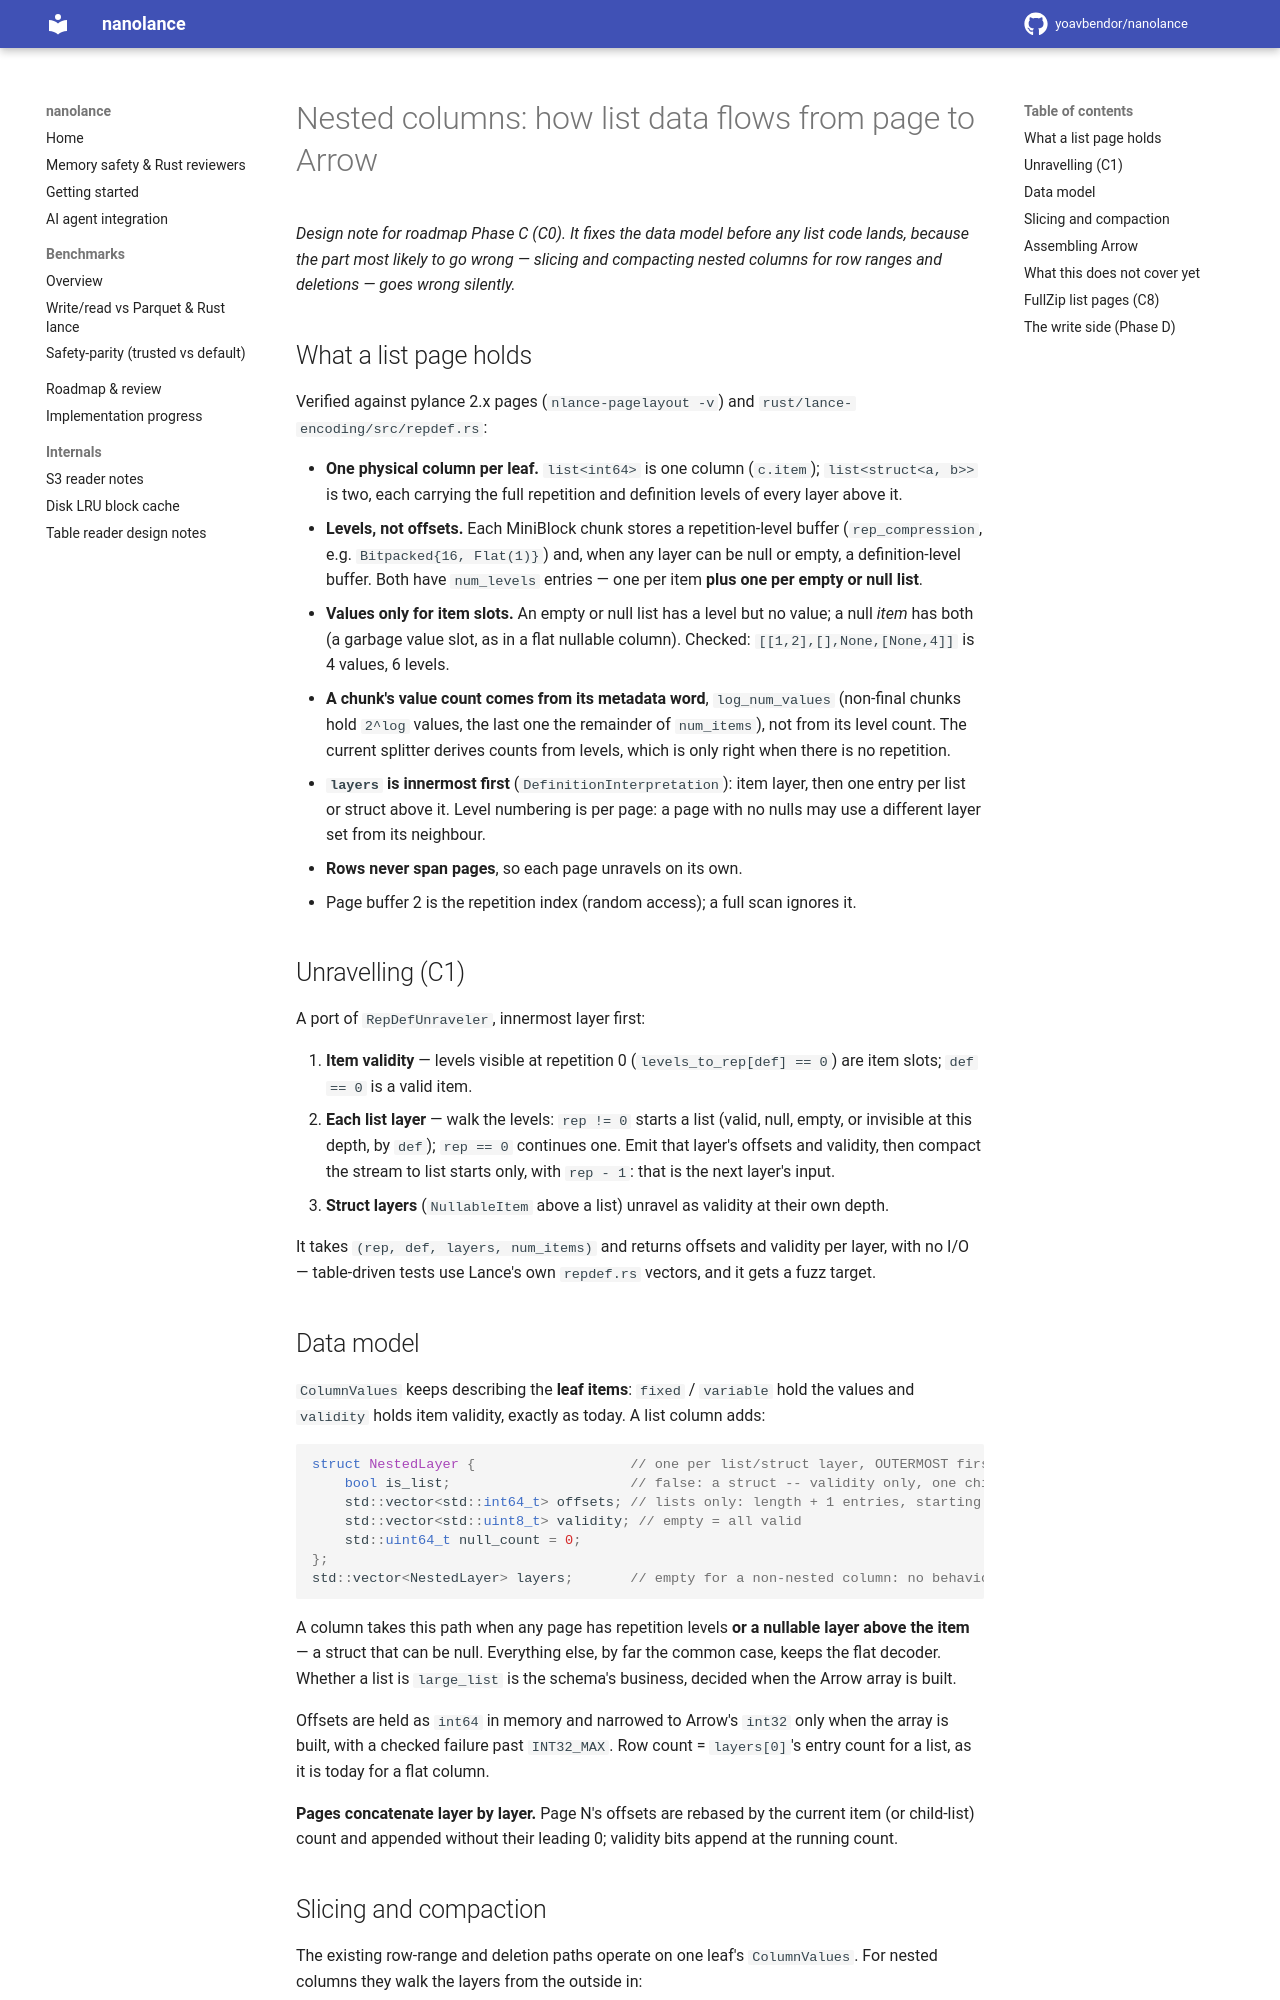

repository: yoavbendor/nanolance · page: NESTED_COLUMNS/index.html · generator: mkdocs

# Nested columns: how list data flows from page to Arrow

_Design note for roadmap Phase C (C0). It fixes the data model before any list code lands, because
the part most likely to go wrong — slicing and compacting nested columns for row ranges and
deletions — goes wrong silently._

## What a list page holds

Verified against pylance 2.x pages (`nlance-pagelayout -v`) and `rust/lance-encoding/src/repdef.rs`:

- **One physical column per leaf.** `list<int64>` is one column (`c.item`); `list<struct<a, b>>` is two,
  each carrying the full repetition and definition levels of every layer above it.
- **Levels, not offsets.** Each MiniBlock chunk stores a repetition-level buffer (`rep_compression`,
  e.g. `Bitpacked{16, Flat(1)}`) and, when any layer can be null or empty, a definition-level buffer.
  Both have `num_levels` entries — one per item **plus one per empty or null list**.
- **Values only for item slots.** An empty or null list has a level but no value; a null *item* has
  both (a garbage value slot, as in a flat nullable column). Checked: `[[1,2],[],None,[None,4]]` is
  4 values, 6 levels.
- **A chunk's value count comes from its metadata word**, `log_num_values` (non-final chunks hold
  `2^log` values, the last one the remainder of `num_items`), not from its level count. The current
  splitter derives counts from levels, which is only right when there is no repetition.
- **`layers` is innermost first** (`DefinitionInterpretation`): item layer, then one entry per list
  or struct above it. Level numbering is per page: a page with no nulls may use a different layer
  set from its neighbour.
- **Rows never span pages**, so each page unravels on its own.
- Page buffer 2 is the repetition index (random access); a full scan ignores it.

## Unravelling (C1)

A port of `RepDefUnraveler`, innermost layer first:

1. **Item validity** — levels visible at repetition 0 (`levels_to_rep[def] == 0`) are item slots;
   `def == 0` is a valid item.
2. **Each list layer** — walk the levels: `rep != 0` starts a list (valid, null, empty, or invisible
   at this depth, by `def`); `rep == 0` continues one. Emit that layer's offsets and validity, then
   compact the stream to list starts only, with `rep - 1`: that is the next layer's input.
3. **Struct layers** (`NullableItem` above a list) unravel as validity at their own depth.

It takes `(rep, def, layers, num_items)` and returns offsets and validity per layer, with no I/O —
table-driven tests use Lance's own `repdef.rs` vectors, and it gets a fuzz target.

## Data model

`ColumnValues` keeps describing the **leaf items**: `fixed` / `variable` hold the values and
`validity` holds item validity, exactly as today. A list column adds:

```cpp
struct NestedLayer {                   // one per list/struct layer, OUTERMOST first
    bool is_list;                      // false: a struct -- validity only, one child per entry
    std::vector<std::int64_t> offsets; // lists only: length + 1 entries, starting at 0
    std::vector<std::uint8_t> validity; // empty = all valid
    std::uint64_t null_count = 0;
};
std::vector<NestedLayer> layers;       // empty for a non-nested column: no behaviour change
```

A column takes this path when any page has repetition levels **or a nullable layer above the item**
— a struct that can be null. Everything else, by far the common case, keeps the flat decoder.
Whether a list is `large_list` is the schema's business, decided when the Arrow array is built.

Offsets are held as `int64` in memory and narrowed to Arrow's `int32` only when the array is
built, with a checked failure past `INT32_MAX`. Row count = `layers[0]`'s entry count for a list,
as it is today for a flat column.

**Pages concatenate layer by layer.** Page N's offsets are rebased by the current item (or
child-list) count and appended without their leading 0; validity bits append at the running count.
